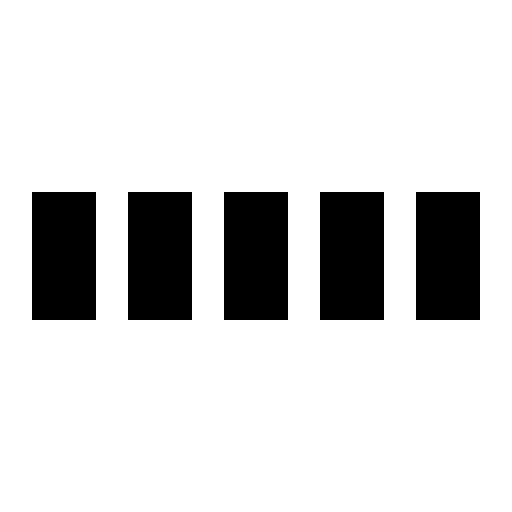
t = 0.00 s
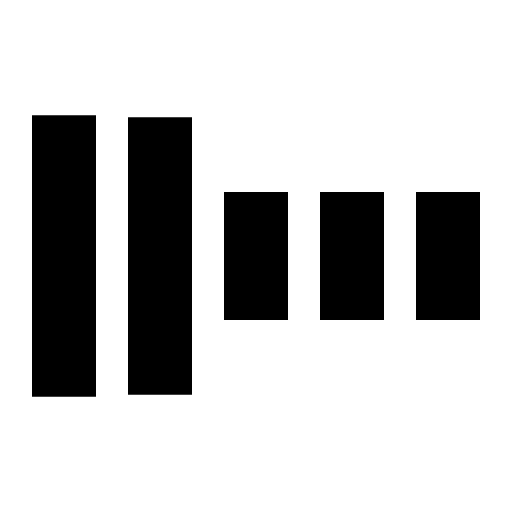
t = 0.30 s
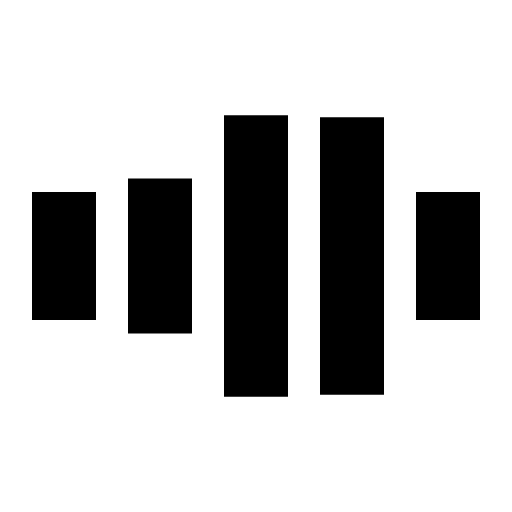
t = 0.70 s
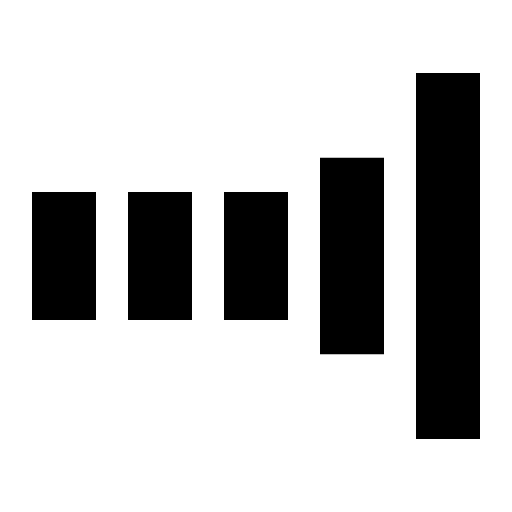
t = 1.00 s
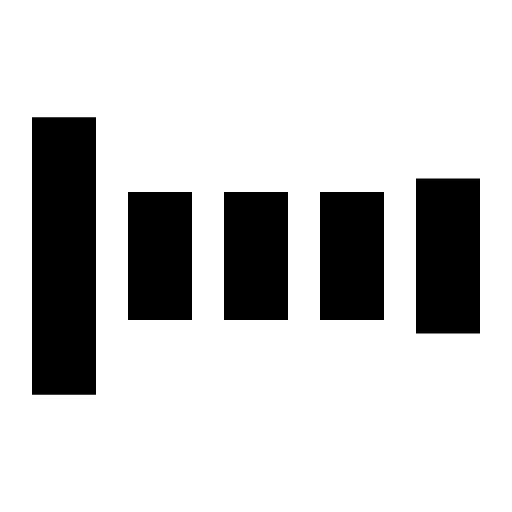
t = 1.30 s
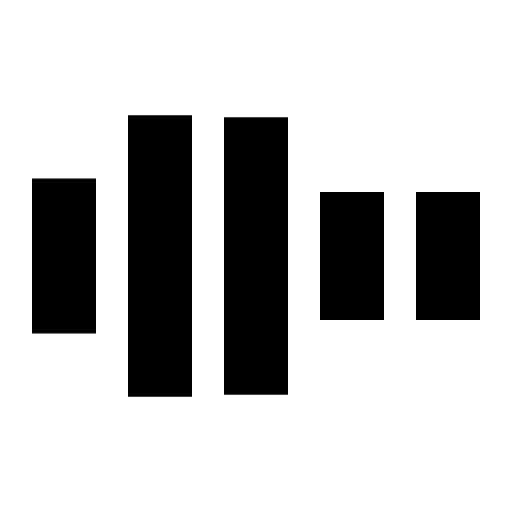
t = 1.70 s

The animated SVG that drew these frames (rendered in a browser with its animation timeline set to each time). Animation: 5 SMIL elements (animate=5); one cycle of 2.00 s, repeats indefinitely.

<svg xmlns="http://www.w3.org/2000/svg" viewBox="0 0 32 32">
  <path transform="translate(2)" d="M0 12 V20 H4 V12z">
    <animate attributeName="d" values="M0 12 V20 H4 V12z; M0 4 V28 H4 V4z; M0 12 V20 H4 V12z; M0 12 V20 H4 V12z" dur="1.2s" repeatCount="indefinite" begin="0" keytimes="0;.2;.5;1" keySplines="0.2 0.2 0.4 0.8;0.2 0.6 0.4 0.8;0.2 0.8 0.4 0.8" calcMode="spline"  />
  </path>
  <path transform="translate(8)" d="M0 12 V20 H4 V12z">
    <animate attributeName="d" values="M0 12 V20 H4 V12z; M0 4 V28 H4 V4z; M0 12 V20 H4 V12z; M0 12 V20 H4 V12z" dur="1.2s" repeatCount="indefinite" begin="0.2" keytimes="0;.2;.5;1" keySplines="0.2 0.2 0.4 0.8;0.2 0.6 0.4 0.8;0.2 0.8 0.4 0.8" calcMode="spline"  />
  </path>
  <path transform="translate(14)" d="M0 12 V20 H4 V12z">
    <animate attributeName="d" values="M0 12 V20 H4 V12z; M0 4 V28 H4 V4z; M0 12 V20 H4 V12z; M0 12 V20 H4 V12z" dur="1.2s" repeatCount="indefinite" begin="0.4" keytimes="0;.2;.5;1" keySplines="0.2 0.2 0.4 0.8;0.2 0.6 0.4 0.8;0.2 0.8 0.4 0.8" calcMode="spline" />
  </path>
  <path transform="translate(20)" d="M0 12 V20 H4 V12z">
    <animate attributeName="d" values="M0 12 V20 H4 V12z; M0 4 V28 H4 V4z; M0 12 V20 H4 V12z; M0 12 V20 H4 V12z" dur="1.2s" repeatCount="indefinite" begin="0.6" keytimes="0;.2;.5;1" keySplines="0.2 0.2 0.4 0.8;0.2 0.6 0.4 0.8;0.2 0.8 0.4 0.8" calcMode="spline" />
  </path>
  <path transform="translate(26)" d="M0 12 V20 H4 V12z">
    <animate attributeName="d" values="M0 12 V20 H4 V12z; M0 4 V28 H4 V4z; M0 12 V20 H4 V12z; M0 12 V20 H4 V12z" dur="1.2s" repeatCount="indefinite" begin="0.8" keytimes="0;.2;.5;1" keySplines="0.2 0.2 0.4 0.8;0.2 0.6 0.4 0.8;0.2 0.8 0.4 0.8" calcMode="spline" />
  </path>
</svg>
